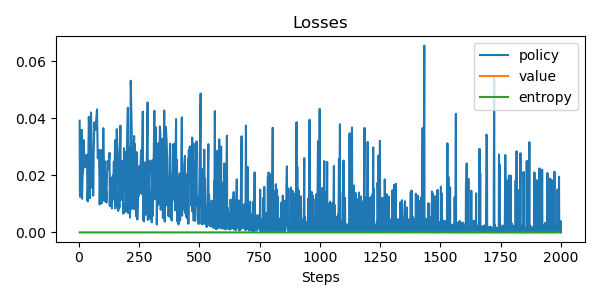

Values plotted in this chart, from the file beside it:
update, policy_loss, value_loss, entropy, steps
0, 0.03914, nan, 0.0, 3
1, 0.0138, nan, 0.0, 4
2, 0.01243, nan, 0.0, 5
3, 0.01898, nan, 0.0, 7
4, 0.03597, nan, 0.0, 11
5, 0.01334, nan, 0.0, 12
6, 0.01178, nan, 0.0, 13
7, 0.01949, nan, 0.0, 15
8, 0.02173, nan, 0.0, 17
9, 0.03237, nan, 0.0, 19
10, 0.02278, nan, 0.0, 24
11, 0.02318, nan, 0.0, 26
12, 0.0272, nan, 0.0, 31
13, 0.02683, nan, 0.0, 34
14, 0.01129, nan, 0.0, 35
15, 0.01427, nan, 0.0, 36
16, 0.01088, nan, 0.0, 37
17, 0.04048, nan, 0.0, 41
18, 0.0326, nan, 0.0, 45
19, 0.01199, nan, 0.0, 46
20, 0.04205, nan, 0.0, 50
21, 0.03455, nan, 0.0, 52
22, 0.01935, nan, 0.0, 54
23, 0.01567, nan, 0.0, 55
24, 0.02654, nan, 0.0, 58
25, 0.01287, nan, 0.0, 59
26, 0.02678, nan, 0.0, 61
27, 0.03853, nan, 0.0, 64
28, 0.03594, nan, 0.0, 67
29, 0.0374, nan, 0.0, 70
30, 0.04314, nan, 0.0, 75
31, 0.02602, nan, 0.0, 78
32, 0.02894, nan, 0.0, 83
33, 0.01866, nan, 0.0, 85
34, 0.00978, nan, 0.0, 86
35, 0.02887, nan, 0.0, 91
36, 0.01551, nan, 0.0, 92
37, 0.01402, nan, 0.0, 93
38, 0.01233, nan, 0.0, 94
39, 0.01023, nan, 0.0, 95
40, 0.01369, nan, 0.0, 96
41, 0.01148, nan, 0.0, 97
42, 0.03653, nan, 0.0, 101
43, 0.02198, nan, 0.0, 104
44, 0.01106, nan, 0.0, 105
45, 0.02497, nan, 0.0, 107
46, 0.01382, nan, 0.0, 108
47, 0.01105, nan, 0.0, 109
48, 0.01446, nan, 0.0, 110
49, 0.01592, nan, 0.0, 111
50, 0.01101, nan, 0.0, 112
51, 0.01455, nan, 0.0, 113
52, 0.01046, nan, 0.0, 114
53, 0.01957, nan, 0.0, 116
54, 0.02505, nan, 0.0, 119
55, 0.02234, nan, 0.0, 122
56, 0.02789, nan, 0.0, 127
57, 0.009295, nan, 0.0, 128
58, 0.01539, nan, 0.0, 129
59, 0.009391, nan, 0.0, 130
... 1,640 more rows
